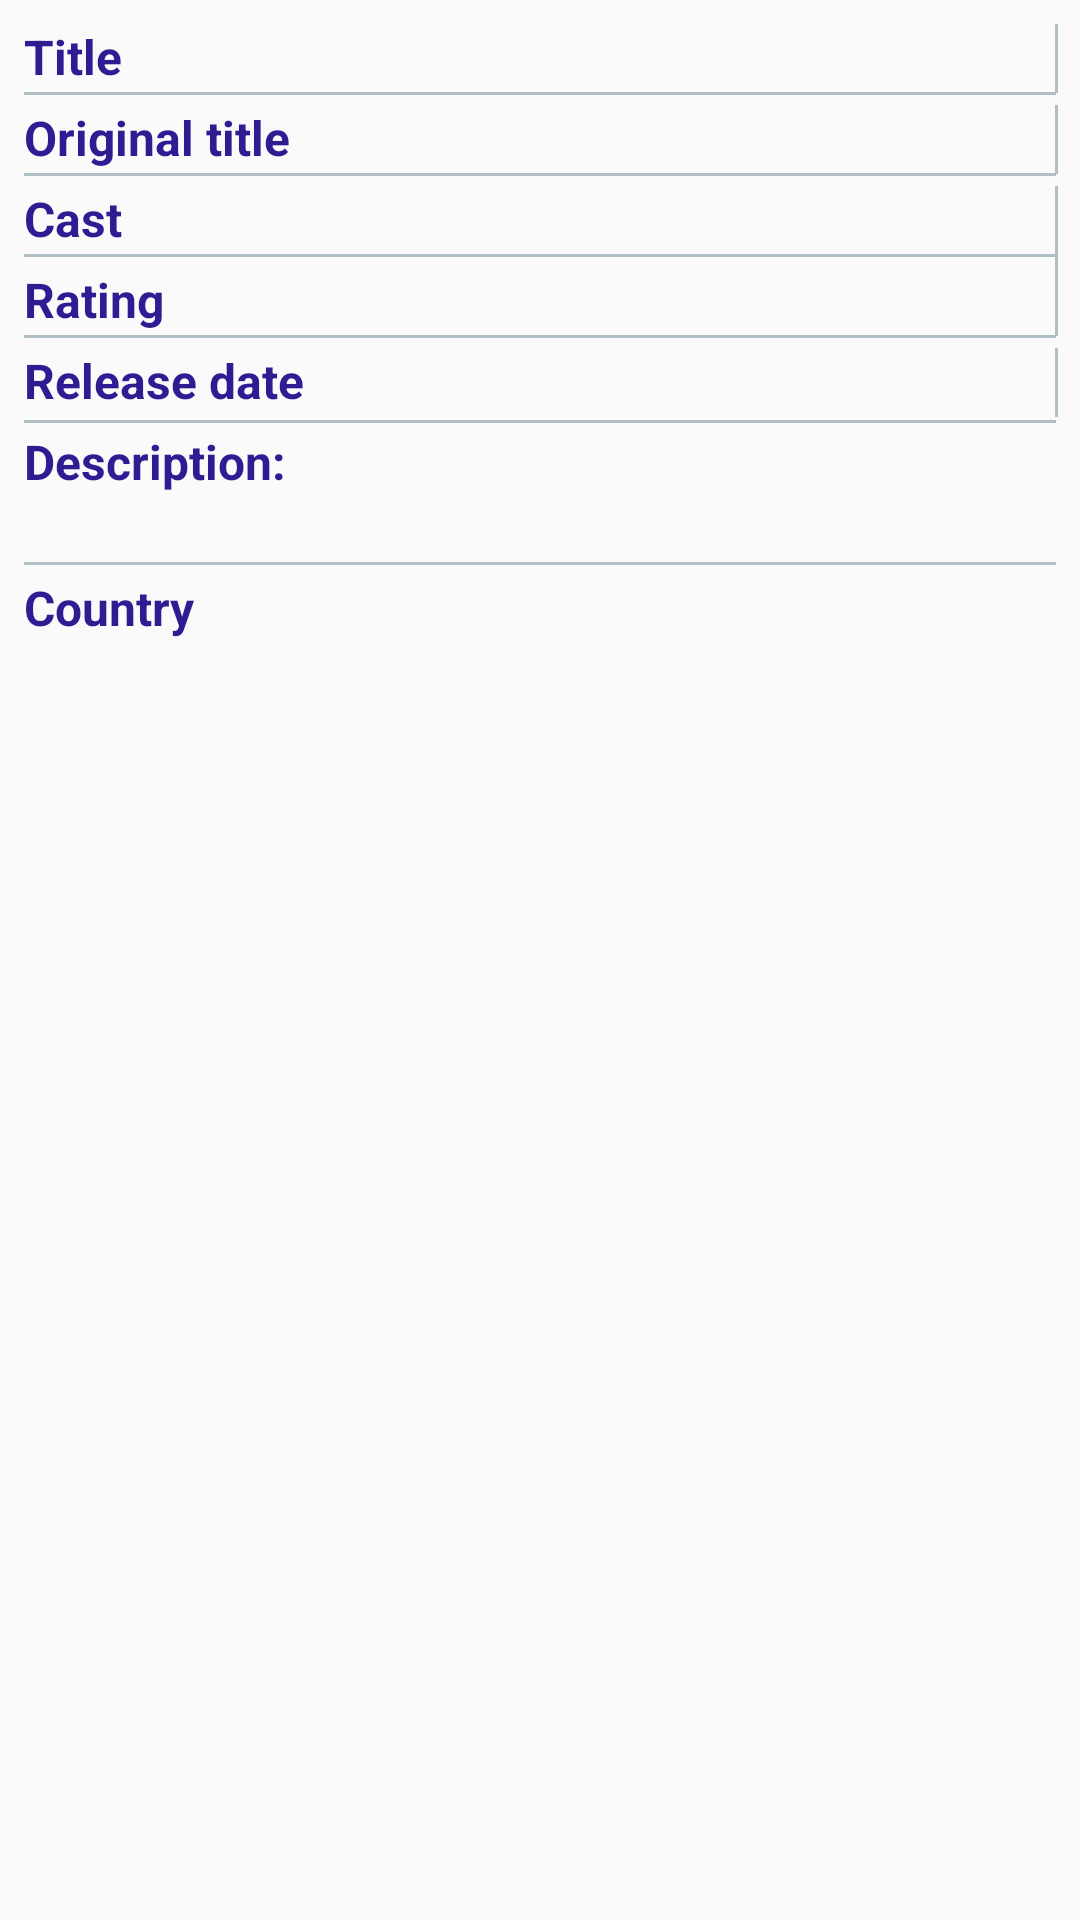

This screen was rendered from an Android layout file. Write that file and the resources it references.
<!-- AndroidManifest.xml: application theme AppTheme -->
<!-- res/layout/movie_info.xml -->
<?xml version="1.0" encoding="utf-8"?>
<androidx.constraintlayout.widget.ConstraintLayout
    xmlns:android="http://schemas.android.com/apk/res/android"
    xmlns:app="http://schemas.android.com/apk/res-auto"
    android:orientation="vertical"
    android:layout_width="match_parent"
    android:layout_height="match_parent">

    <TextView
        android:id="@+id/textViewLblTitle"
        style="@style/LabelStyle"
        android:layout_width="0dp"
        android:text="@string/txt_title_name"
        app:layout_constraintEnd_toStartOf="@+id/guidelineCenter"
        app:layout_constraintStart_toStartOf="parent"
        app:layout_constraintTop_toTopOf="parent" />

    <androidx.constraintlayout.widget.Guideline
        android:id="@+id/guidelineCenter"
        android:layout_width="wrap_content"
        android:layout_height="wrap_content"
        android:orientation="vertical"
        android:visibility="visible"
        app:layout_constraintGuide_percent="0.5" />

    <TextView
        android:id="@+id/textViewTitle"
        style="@style/ContentStyle"
        app:layout_constraintEnd_toEndOf="parent"
        app:layout_constraintStart_toStartOf="@+id/guidelineCenter"
        app:layout_constraintTop_toTopOf="parent" />

    <View
        style="@style/HorizontalBorderStyle"
        app:layout_constraintEnd_toEndOf="parent"
        app:layout_constraintStart_toStartOf="parent"
        app:layout_constraintTop_toBottomOf="@+id/textViewTitle"
        app:layout_constraintBottom_toTopOf="@+id/textViewLblOriginalTitle"/>

    <View
        style="@style/VerticalBorderStyle"
        app:layout_constraintEnd_toEndOf="parent"
        app:layout_constraintStart_toEndOf="@+id/textViewTitle"
        app:layout_constraintTop_toTopOf="parent"
        app:layout_constraintBottom_toTopOf="@+id/textViewLblOriginalTitle"/>

    <TextView
        android:id="@+id/textViewLblOriginalTitle"
        style="@style/LabelStyle"
        android:layout_width="0dp"
        android:text="@string/lbl_original_title"
        app:layout_constraintEnd_toStartOf="@+id/guidelineCenter"
        app:layout_constraintStart_toStartOf="parent"
        app:layout_constraintTop_toBottomOf="@+id/textViewTitle" />

    <TextView
        android:id="@+id/textViewOriginalTitle"
        style="@style/ContentStyle"
        app:layout_constraintEnd_toEndOf="parent"
        app:layout_constraintStart_toStartOf="@+id/guidelineCenter"
        app:layout_constraintTop_toBottomOf="@+id/textViewTitle" />

    <View
        style="@style/HorizontalBorderStyle"
        app:layout_constraintEnd_toEndOf="parent"
        app:layout_constraintStart_toStartOf="parent"
        app:layout_constraintTop_toBottomOf="@+id/textViewOriginalTitle"
        app:layout_constraintBottom_toTopOf="@+id/textViewLblCast"/>

    <View
        style="@style/VerticalBorderStyle"
        app:layout_constraintEnd_toEndOf="parent"
        app:layout_constraintStart_toEndOf="@+id/textViewOriginalTitle"
        app:layout_constraintTop_toBottomOf="@+id/textViewTitle"
        app:layout_constraintBottom_toTopOf="@+id/textViewLblCast"/>

    <TextView
        android:id="@+id/textViewLblCast"
        style="@style/LabelStyle"
        android:layout_width="0dp"
        android:text="@string/lbl_cast"
        app:layout_constraintEnd_toStartOf="@+id/guidelineCenter"
        app:layout_constraintStart_toStartOf="parent"
        app:layout_constraintTop_toBottomOf="@+id/textViewOriginalTitle" />

    <TextView
        android:id="@+id/textViewCast"
        style="@style/ContentStyle"
        app:layout_constraintEnd_toEndOf="parent"
        app:layout_constraintStart_toStartOf="@+id/guidelineCenter"
        app:layout_constraintTop_toBottomOf="@+id/textViewOriginalTitle" />

    <View
        style="@style/HorizontalBorderStyle"
        app:layout_constraintEnd_toEndOf="parent"
        app:layout_constraintStart_toStartOf="parent"
        app:layout_constraintTop_toBottomOf="@+id/textViewCast"
        app:layout_constraintBottom_toTopOf="@+id/textViewLblRate"/>

    <View
        style="@style/VerticalBorderStyle"
        app:layout_constraintEnd_toEndOf="parent"
        app:layout_constraintStart_toEndOf="@+id/textViewCast"
        app:layout_constraintTop_toBottomOf="@+id/textViewOriginalTitle"
        app:layout_constraintBottom_toTopOf="@+id/textViewLblRate"/>

    <TextView
        android:id="@+id/textViewLblRate"
        style="@style/LabelStyle"
        android:layout_width="0dp"
        android:text="@string/txt_lbl_rate"
        app:layout_constraintEnd_toStartOf="@+id/guidelineCenter"
        app:layout_constraintStart_toStartOf="parent"
        app:layout_constraintTop_toBottomOf="@+id/textViewCast" />

    <TextView
        android:id="@+id/textViewRate"
        style="@style/ContentStyle"
        app:layout_constraintEnd_toEndOf="parent"
        app:layout_constraintStart_toStartOf="@+id/guidelineCenter"
        app:layout_constraintTop_toBottomOf="@+id/textViewCast" />

    <View
        style="@style/HorizontalBorderStyle"
        app:layout_constraintEnd_toEndOf="parent"
        app:layout_constraintStart_toStartOf="parent"
        app:layout_constraintTop_toBottomOf="@+id/textViewRate"
        app:layout_constraintBottom_toTopOf="@+id/textViewLblReleaseDate"/>

    <View
        android:id="@+id/view"
        style="@style/VerticalBorderStyle"
        app:layout_constraintBottom_toTopOf="@+id/textViewLblReleaseDate"
        app:layout_constraintEnd_toEndOf="parent"
        app:layout_constraintStart_toEndOf="@+id/textViewRate"
        app:layout_constraintTop_toBottomOf="@+id/textViewOriginalTitle" />

    <TextView
        android:id="@+id/textViewLblReleaseDate"
        style="@style/LabelStyle"
        android:layout_width="0dp"
        android:text="@string/lbl_release_date"
        app:layout_constraintEnd_toStartOf="@+id/guidelineCenter"
        app:layout_constraintStart_toStartOf="parent"
        app:layout_constraintTop_toBottomOf="@+id/textViewRate" />

    <TextView
        android:id="@+id/textViewReleaseDate"
        style="@style/ContentStyle"
        app:layout_constraintEnd_toEndOf="parent"
        app:layout_constraintStart_toStartOf="@+id/guidelineCenter"
        app:layout_constraintTop_toBottomOf="@+id/textViewRate" />

    <View
        android:id="@+id/view2"
        style="@style/HorizontalBorderStyle"
        app:layout_constraintBottom_toTopOf="@+id/textViewLblDsc"
        app:layout_constraintEnd_toEndOf="parent"
        app:layout_constraintStart_toStartOf="parent"
        app:layout_constraintTop_toBottomOf="@+id/textViewLblReleaseDate" />

    <View
        style="@style/VerticalBorderStyle"
        app:layout_constraintEnd_toEndOf="parent"
        app:layout_constraintStart_toEndOf="@+id/textViewReleaseDate"
        app:layout_constraintTop_toBottomOf="@+id/textViewRate"
        app:layout_constraintBottom_toTopOf="@+id/textViewLblDsc"/>

    <TextView
        android:id="@+id/textViewLblDsc"
        style="@style/LabelStyle"
        android:layout_width="0dp"
        android:text="@string/lbl_dsc"
        app:layout_constraintEnd_toStartOf="@+id/guidelineCenter"
        app:layout_constraintStart_toStartOf="parent"
        app:layout_constraintTop_toBottomOf="@+id/textViewReleaseDate" />

    <TextView
        android:id="@+id/textViewOverview"
        android:layout_width="0dp"
        android:layout_height="wrap_content"
        android:layout_marginStart="8dp"
        android:layout_marginEnd="8dp"
        android:layout_marginBottom="8dp"
        app:layout_constraintBottom_toTopOf="@+id/textViewLblCountry"
        app:layout_constraintEnd_toEndOf="parent"
        app:layout_constraintHorizontal_bias="0.0"
        app:layout_constraintStart_toStartOf="parent"
        app:layout_constraintTop_toBottomOf="@+id/textViewLblDsc" />

    <View
        style="@style/HorizontalBorderStyle"
        app:layout_constraintEnd_toEndOf="parent"
        app:layout_constraintStart_toStartOf="parent"
        app:layout_constraintTop_toBottomOf="@+id/textViewOverview"
        app:layout_constraintBottom_toTopOf="@+id/textViewLblCountry"/>

    <TextView
        android:id="@+id/textViewLblCountry"
        style="@style/LabelStyle"
        android:layout_width="0dp"
        android:text="@string/lbl_country"
        app:layout_constraintEnd_toEndOf="parent"
        app:layout_constraintStart_toStartOf="parent"
        app:layout_constraintTop_toBottomOf="@+id/textViewOverview" />

    <androidx.recyclerview.widget.RecyclerView
        android:id="@+id/recyclerViewCountries"
        android:layout_width="0dp"
        android:layout_height="wrap_content"
        android:nestedScrollingEnabled="false"
        app:layout_constraintEnd_toEndOf="parent"
        app:layout_constraintStart_toStartOf="parent"
        app:layout_constraintTop_toBottomOf="@+id/textViewLblCountry" />

    <androidx.recyclerview.widget.RecyclerView
        android:id="@+id/recyclerViewTrailers"
        android:layout_width="0dp"
        android:layout_height="wrap_content"
        android:nestedScrollingEnabled="false"
        app:layout_constraintEnd_toEndOf="parent"
        app:layout_constraintStart_toStartOf="parent"
        app:layout_constraintTop_toBottomOf="@+id/recyclerViewCountries" />

    <androidx.recyclerview.widget.RecyclerView
        android:id="@+id/recyclerViewReviews"
        android:layout_width="0dp"
        android:layout_height="wrap_content"
        android:nestedScrollingEnabled="false"
        app:layout_constraintEnd_toEndOf="parent"
        app:layout_constraintStart_toStartOf="parent"
        app:layout_constraintTop_toBottomOf="@+id/recyclerViewTrailers" />

</androidx.constraintlayout.widget.ConstraintLayout>
<!-- resources referenced by this layout -->
<resources>
  <string name="lbl_cast">Cast</string>
  <string name="lbl_country">Country</string>
  <string name="lbl_dsc">Description:</string>
  <string name="lbl_original_title">Original title</string>
  <string name="lbl_release_date">Release date</string>
  <string name="txt_lbl_rate">Rating</string>
  <string name="txt_title_name">Title</string>
  <style name="ContentStyle">
          <item name="android:layout_width">0dp</item>
          <item name="android:layout_height">wrap_content</item>
          <item name="android:layout_marginStart">8dp</item>
          <item name="android:layout_marginTop">8dp</item>
          <item name="android:layout_marginEnd">8dp</item>
          <item name="android:textSize">@dimen/cnt_text_size</item>
      </style>
  <style name="HorizontalBorderStyle">
          <item name="android:layout_width">0dp</item>
          <item name="android:layout_height">1dp</item>
          <item name="android:layout_marginStart">8dp</item>
          <item name="android:layout_marginEnd">8dp</item>
          <item name="android:background">@color/color_lightGray</item>
      </style>
  <style name="LabelStyle">
          <item name="android:layout_width">wrap_content</item>
          <item name="android:layout_height">wrap_content</item>
          <item name="android:layout_marginStart">8dp</item>
          <item name="android:layout_marginTop">8dp</item>
          <item name="android:textSize">@dimen/lbl_text_size</item>
          <item name="android:textColor">@color/color_purple</item>
          <item name="android:textStyle">bold</item>
      </style>
  <style name="VerticalBorderStyle">
          <item name="android:layout_width">1dp</item>
          <item name="android:layout_height">0dp</item>
          <item name="android:layout_marginTop">8dp</item>
          <item name="android:layout_marginEnd">8dp</item>
          <item name="android:layout_marginBottom">4dp</item>
          <item name="android:background">@color/color_lightGray</item>
      </style>
  <style name="AppTheme" parent="Theme.AppCompat.Light.DarkActionBar">
          
          <item name="colorPrimary">@color/colorPrimary</item>
          <item name="colorPrimaryDark">@color/colorPrimaryDark</item>
          <item name="colorAccent">@color/colorAccent</item>
      </style>
  <dimen name="cnt_text_size">14sp</dimen>
  <color name="color_lightGray">#B0BEC5</color>
  <dimen name="lbl_text_size">16sp</dimen>
  <color name="color_purple">#311B92</color>
  <color name="colorPrimary">#000000</color>
  <color name="colorPrimaryDark">#000000</color>
  <color name="colorAccent">#D81B60</color>
</resources>
